Labelled photos from "dataset", an image-classification folder in SCHAB2210/Distributed_Multimodal_Spectrometer-Camera_Fusion_based_Autonomous_Robotic_Textile_Sorting_Facility. The possible labels are: cotton white, cotton black, cotton other color, polyester white, polyester black, polyester other color.

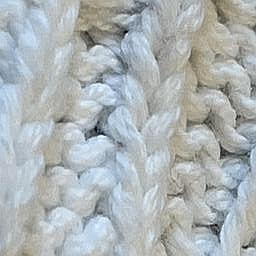
Label: cotton white

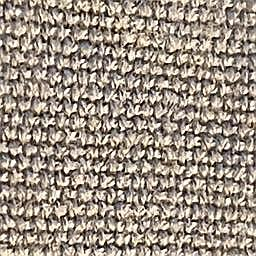
Label: cotton other color

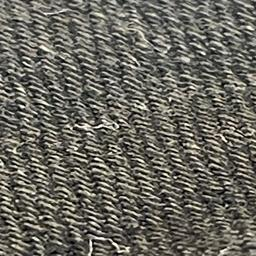
Label: cotton black

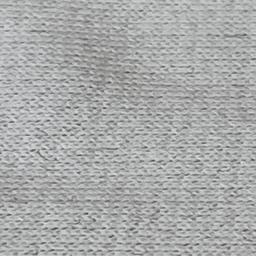
Label: polyester white

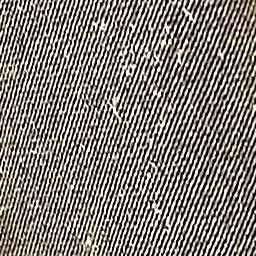
Label: polyester black

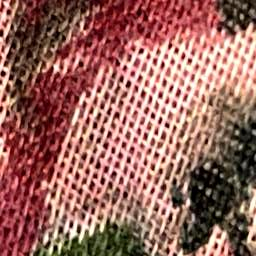
Label: polyester other color
